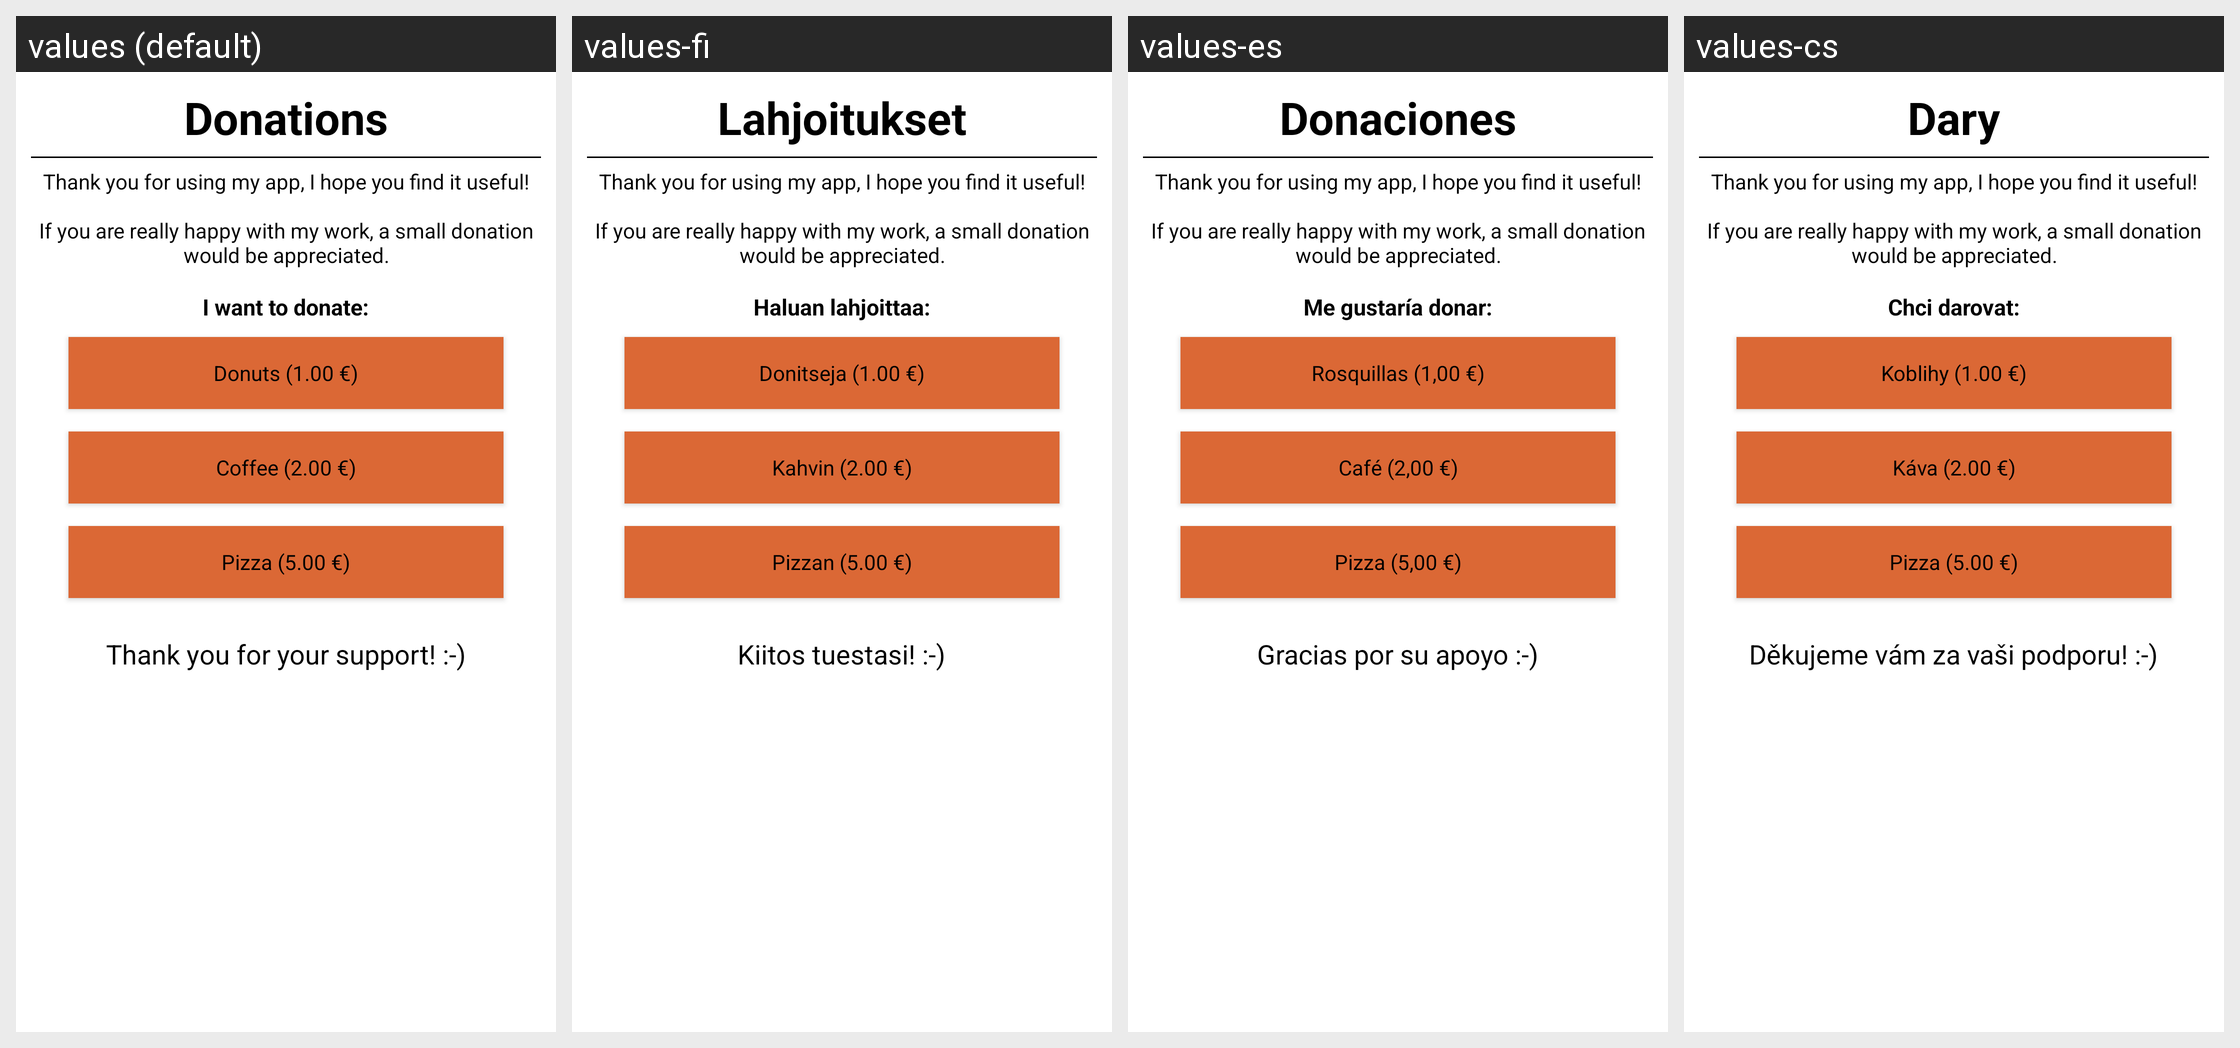

Translations of the strings shown on this Android screen, per locale in the grid:
Android screen res/layout/donate_fragment.xml rendered under 4 locales, left to right: values (default), values-fi, values-es, values-cs. Device: Nexus 5 (rendered at 1080×1920; each locale shown at half size, 540×960, under a caption strip naming it); theme Theme.MaterialComponents.DayNight.NoActionBar.
Other locales in the repository, not shown: values-de, values-et, values-fr, values-hr, values-it, values-ka, values-ko, values-my, values-nl, values-pl, values-pt, values-ru, values-tr, values-uk, values-uz.
Strings drawn on this screen, with the default value and each locale's value (text and hints the layout hard-codes, and strings that could not be matched under every locale, appear in the picture but are not listed):

donate_header
  values: Donations
  values-fi: Lahjoitukset
  values-es: Donaciones
  values-cs: Dary

donate_text
  values: Thank you for using my app, I hope you find it useful!
      
      If you are really happy with my work, a small donation would be appreciated.
  values-fi: Thank you for using my app, I hope you find it useful!
      
      If you are really happy with my work, a small donation would be appreciated.  [not translated; the default value is used]
  values-es: Thank you for using my app, I hope you find it useful!
      
      If you are really happy with my work, a small donation would be appreciated.  [not translated; the default value is used]
  values-cs: Thank you for using my app, I hope you find it useful!
      
      If you are really happy with my work, a small donation would be appreciated.  [not translated; the default value is used]

donate_i_want
  values: I want to donate:
  values-fi: Haluan lahjoittaa:
  values-es: Me gustaría donar:
  values-cs: Chci darovat:

donate_one
  values: Donuts (1.00 €)
  values-fi: Donitseja (1.00 €)
  values-es: Rosquillas (1,00 €)
  values-cs: Koblihy (1.00 €)

donate_two
  values: Coffee (2.00 €)
  values-fi: Kahvin (2.00 €)
  values-es: Café (2,00 €)
  values-cs: Káva (2.00 €)

donate_five
  values: Pizza (5.00 €)
  values-fi: Pizzan (5.00 €)
  values-es: Pizza (5,00 €)
  values-cs: Pizza (5.00 €)

donate_thanks
  values: Thank you for your support! :-)
  values-fi: Kiitos tuestasi! :-)
  values-es: Gracias por su apoyo :-)
  values-cs: Děkujeme vám za vaši podporu! :-)
